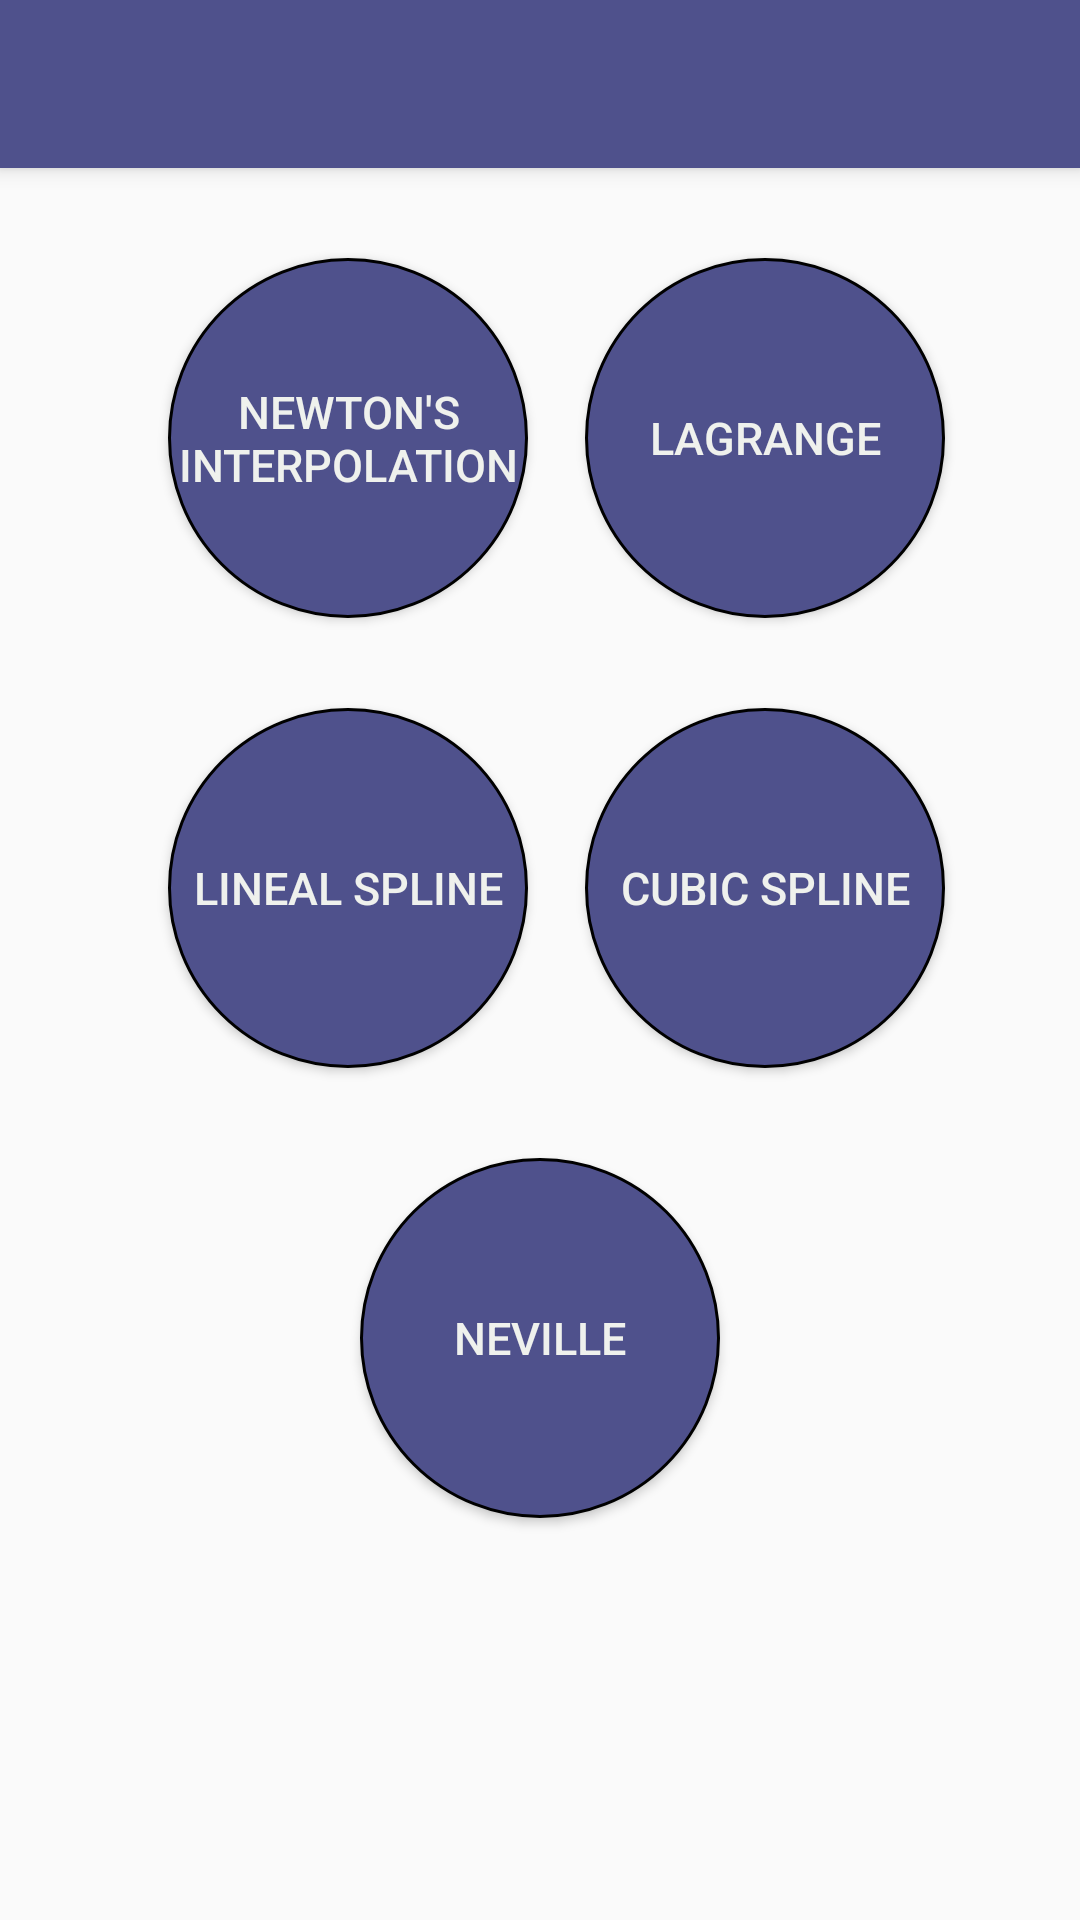

Layout XML and referenced resources for this Android screen:
<!-- AndroidManifest.xml: application theme AppTheme -->
<!-- res/layout/activity_interpolation_options.xml -->
<android.support.design.widget.CoordinatorLayout xmlns:android="http://schemas.android.com/apk/res/android"
  xmlns:app="http://schemas.android.com/apk/res-auto"
  xmlns:tools="http://schemas.android.com/tools"
  android:layout_width="match_parent"
  android:layout_height="match_parent"
  tools:context=".InterpolationOptions">

  <android.support.design.widget.AppBarLayout
    android:layout_width="match_parent"
    android:layout_height="wrap_content"
    android:theme="@style/AppTheme.AppBarOverlay">

    <android.support.v7.widget.Toolbar
      android:id="@+id/toolbar"
      android:layout_width="match_parent"
      android:layout_height="?attr/actionBarSize"
      android:background="?attr/colorPrimary"
      app:popupTheme="@style/AppTheme.PopupOverlay" />

  </android.support.design.widget.AppBarLayout>

  <RelativeLayout
    android:layout_width="match_parent"
    android:layout_height="match_parent"
    android:background="@drawable/background"
    android:paddingBottom="16dp"
    android:paddingLeft="16dp"
    android:paddingRight="16dp"
    android:paddingTop="16dp">

    <Button
      android:id="@+id/inter_Newton"
      android:layout_width="120dp"
      android:layout_height="120dp"
      android:layout_marginStart="40dp"
      android:layout_marginTop="70dp"
      android:background="@drawable/button_shape"
      android:text="Newton's Interpolation"
      android:textColor="@color/white"
      android:textSize="15sp"
      android:layout_alignParentTop="true"
      android:layout_alignParentStart="true" />

    <Button
      android:id="@+id/inter_Lagrange"
      android:layout_width="120dp"
      android:layout_height="120dp"
      android:layout_alignParentEnd="true"
      android:layout_alignTop="@+id/inter_Newton"
      android:layout_marginEnd="29dp"
      android:background="@drawable/button_shape"
      android:text="Lagrange"
      android:textColor="@color/white"
      android:textSize="15sp" />

    <Button
      android:id="@+id/lineal_spline"
      android:layout_width="120dp"
      android:layout_height="120dp"
      android:layout_marginTop="30dp"
      android:background="@drawable/button_shape"
      android:text="Lineal Spline"
      android:textColor="@color/white"
      android:textSize="15sp"
      android:layout_below="@+id/inter_Newton"
      android:layout_alignStart="@+id/inter_Newton" />

    <Button
      android:id="@+id/cubic_spline"
      android:layout_width="120dp"
      android:layout_height="120dp"
      android:layout_alignParentEnd="true"
      android:layout_alignTop="@+id/lineal_spline"
      android:layout_marginEnd="29dp"
      android:background="@drawable/button_shape"
      android:text="Cubic Spline"
      android:textColor="@color/white"
      android:textSize="15sp" />

    <Button
      android:id="@+id/btn_neville"
      android:layout_width="120dp"
      android:layout_height="120dp"
      android:layout_below="@+id/lineal_spline"
      android:layout_marginTop="30dp"
      android:background="@drawable/button_shape"
      android:text="Neville"
      android:textColor="@color/white"
      android:layout_centerHorizontal="true"
      android:textSize="15sp" />

  </RelativeLayout>

</android.support.design.widget.CoordinatorLayout>
<!-- resources referenced by this layout -->
<resources>
  <color name="white">#EFF1ED</color>
  <!-- drawable button_shape (drawable) -->
  <?xml version="1.0" encoding="utf-8"?>
  <shape xmlns:android="http://schemas.android.com/apk/res/android" android:shape="rectangle" >
      <corners
          android:radius="100dp"
          />
      <solid
          android:color="@color/colorPrimary"
          />
      <padding
          android:left="0dp"
          android:top="0dp"
          android:right="0dp"
          android:bottom="0dp"
          />
      <size
          android:width="100dp"
          android:height="100dp"
          />
      <stroke
          android:width="1dp"
          android:color="#000000"
          />
  </shape>
  <style name="AppTheme.AppBarOverlay" parent="ThemeOverlay.AppCompat.Dark.ActionBar" />
  <style name="AppTheme.PopupOverlay" parent="ThemeOverlay.AppCompat.Light" />
  <style name="AppTheme" parent="Theme.AppCompat.Light.DarkActionBar">
          
          <item name="colorPrimary">@color/colorPrimary</item>
          <item name="colorPrimaryDark">@color/colorPrimaryDark</item>
          <item name="colorAccent">@color/colorAccent</item>
      </style>
  <color name="colorPrimary">#4F518C</color>
  <color name="colorPrimaryDark">#4F518C</color>
  <color name="colorAccent">#8C4F51</color>
</resources>
